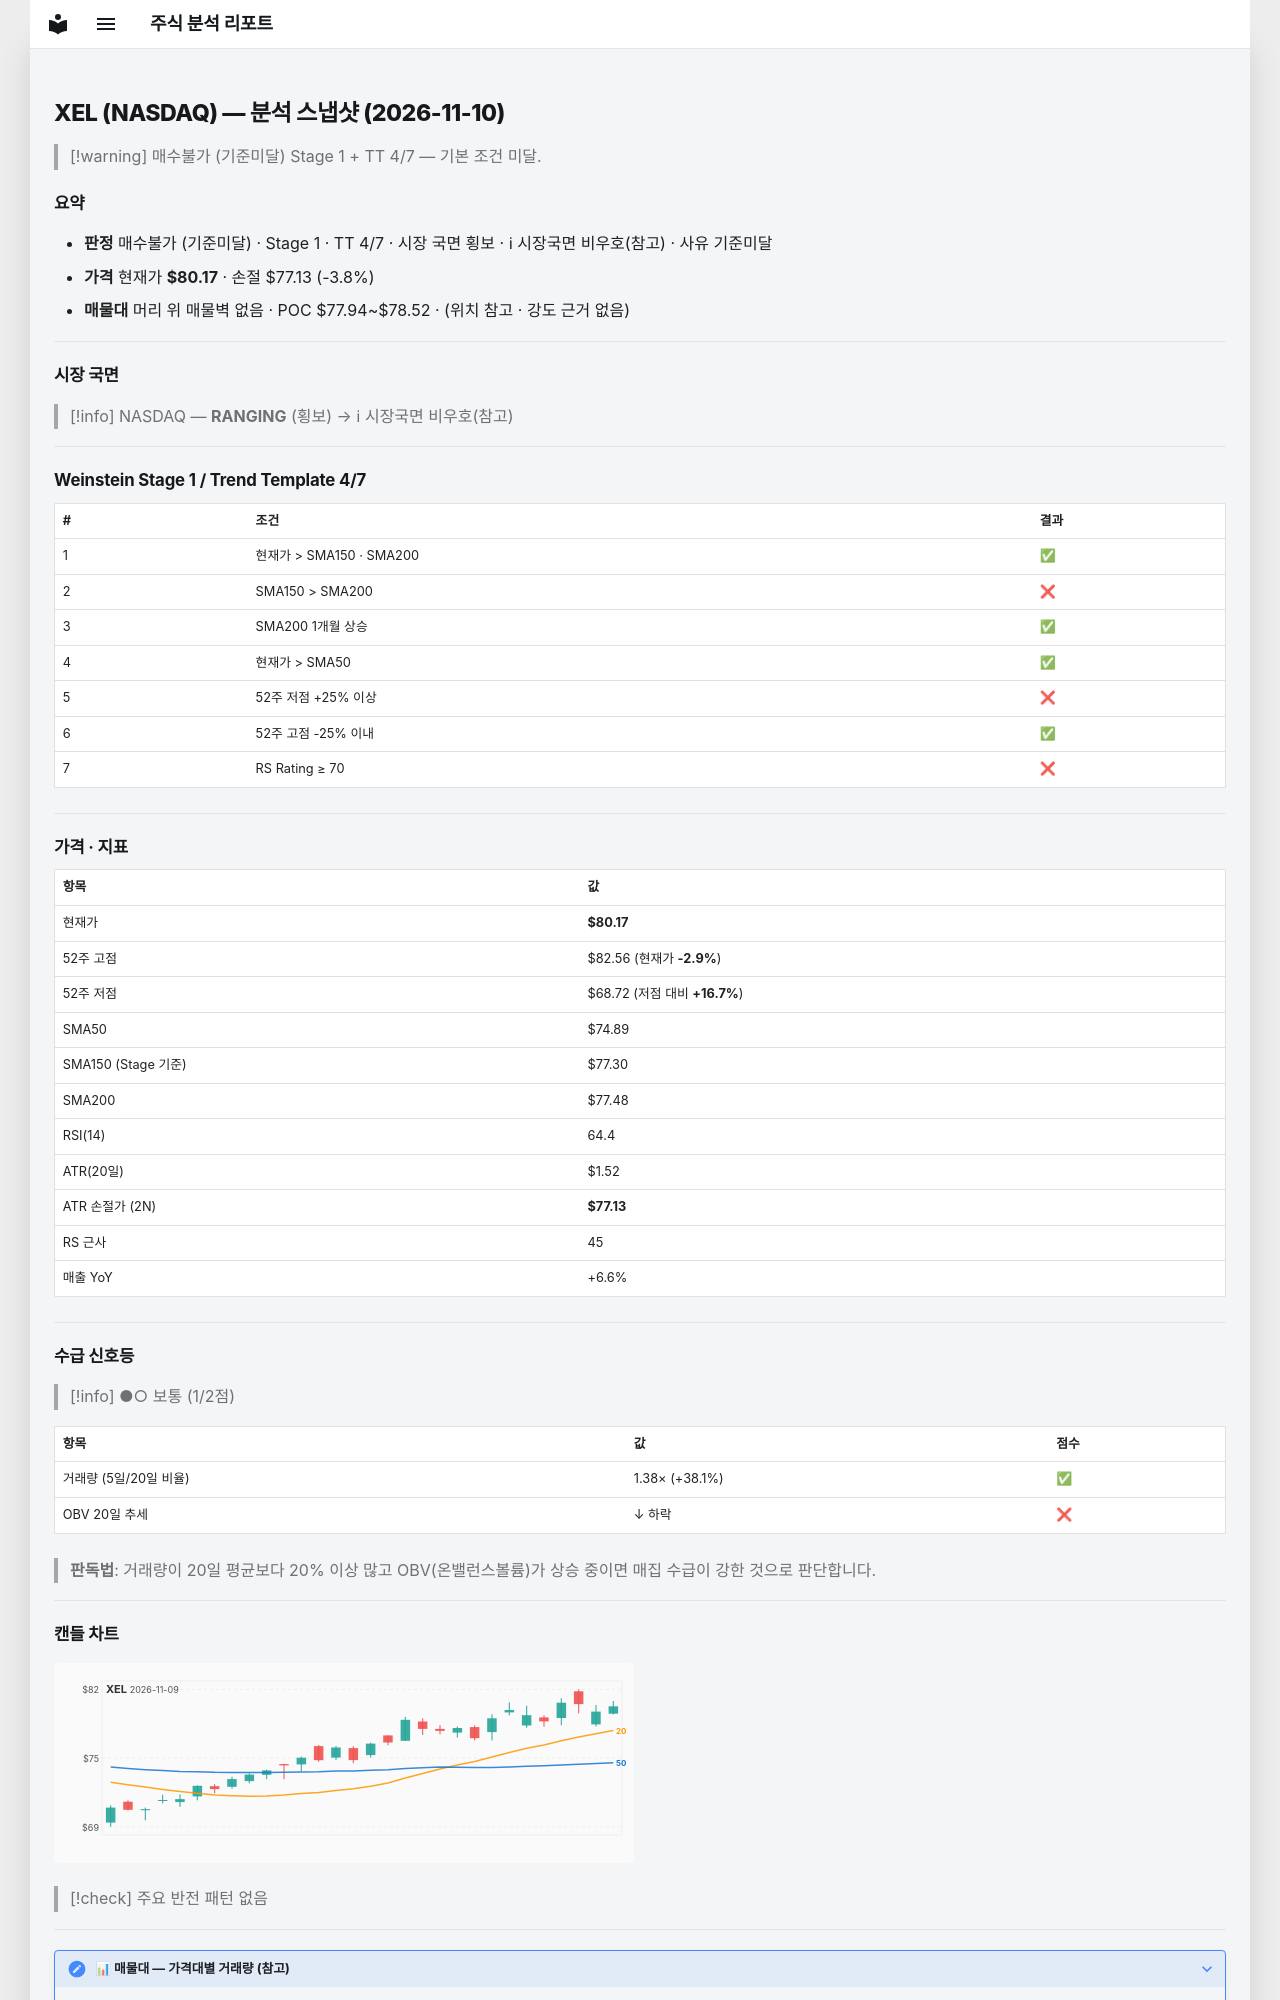

repository: soloandco/stock-reports · page: snapshots/XEL-2026-11-10/index.html · generator: mkdocs

---
type: analysis-snapshot
title: XEL 분석 스냅샷
ticker: XEL
market: NASDAQ
created: 2026-11-10
updated: 2026-11-10
bar-date: 2026-11-09
verdict: 매수불가
verdict-reason: 기준미달
real-rr: 0.67
sma50-gap-pct: 7.0
weekly-position: 저항대아래
weekly-overhead-price: 82.22
weekly-overhead-pct: 2.6
stage: 1
trend-template-score: 4
tt-max: 7
ma-set: sma-50-150-200
price: 80.16999816894531
stop-price: 77.13121692421319
market-regime: RANGING
supply-demand-score: 1/2
supply-demand-label: 보통
status: tracking
tags:
  - stock-agent
  - watchlist
  - XEL
  - analysis
related:
  - "[[analysis-template]]"
---

# XEL (NASDAQ) — 분석 스냅샷 (2026-11-10)

> [!warning] 매수불가 (기준미달)
> Stage 1 + TT 4/7 — 기본 조건 미달.

## 요약

- **판정** 매수불가 (기준미달) · Stage 1 · TT 4/7 · 시장 국면 횡보 · ℹ 시장국면 비우호(참고) · 사유 기준미달
- **가격** 현재가 **$80.17** · 손절 $77.13 (-3.8%)
- **매물대** 머리 위 매물벽 없음 · POC $77.94~$78.52 · (위치 참고 · 강도 근거 없음)

---

## 시장 국면

> [!info] NASDAQ — **RANGING** (횡보) → ℹ 시장국면 비우호(참고)

---

## Weinstein Stage 1 / Trend Template 4/7

| # | 조건 | 결과 |
|---|------|------|
| 1 | 현재가 > SMA150 · SMA200 | ✅ |
| 2 | SMA150 > SMA200 | ❌ |
| 3 | SMA200 1개월 상승 | ✅ |
| 4 | 현재가 > SMA50 | ✅ |
| 5 | 52주 저점 +25% 이상 | ❌ |
| 6 | 52주 고점 -25% 이내 | ✅ |
| 7 | RS Rating ≥ 70 | ❌ |

---

## 가격 · 지표

| 항목 | 값 |
|------|---|
| 현재가 | **$80.17** |
| 52주 고점 | $82.56 (현재가 **-2.9%**) |
| 52주 저점 | $68.72 (저점 대비 **+16.7%**) |
| SMA50 | $74.89 |
| SMA150 (Stage 기준) | $77.30 |
| SMA200 | $77.48 |
| RSI(14) | 64.4 |
| ATR(20일) | $1.52 |
| ATR 손절가 (2N) | **$77.13** |
| RS 근사 | 45 |
| 매출 YoY | +6.6% |

---
## 수급 신호등

> [!info] ●○ 보통 (1/2점)

| 항목 | 값 | 점수 |
|------|------|------|
| 거래량 (5일/20일 비율) | 1.38× (+38.1%) | ✅ |
| OBV 20일 추세 | ↓ 하락 | ❌ |

> **판독법**: 거래량이 20일 평균보다 20% 이상 많고 OBV(온밸런스볼륨)가 상승 중이면 매집 수급이 강한 것으로 판단합니다.

---
